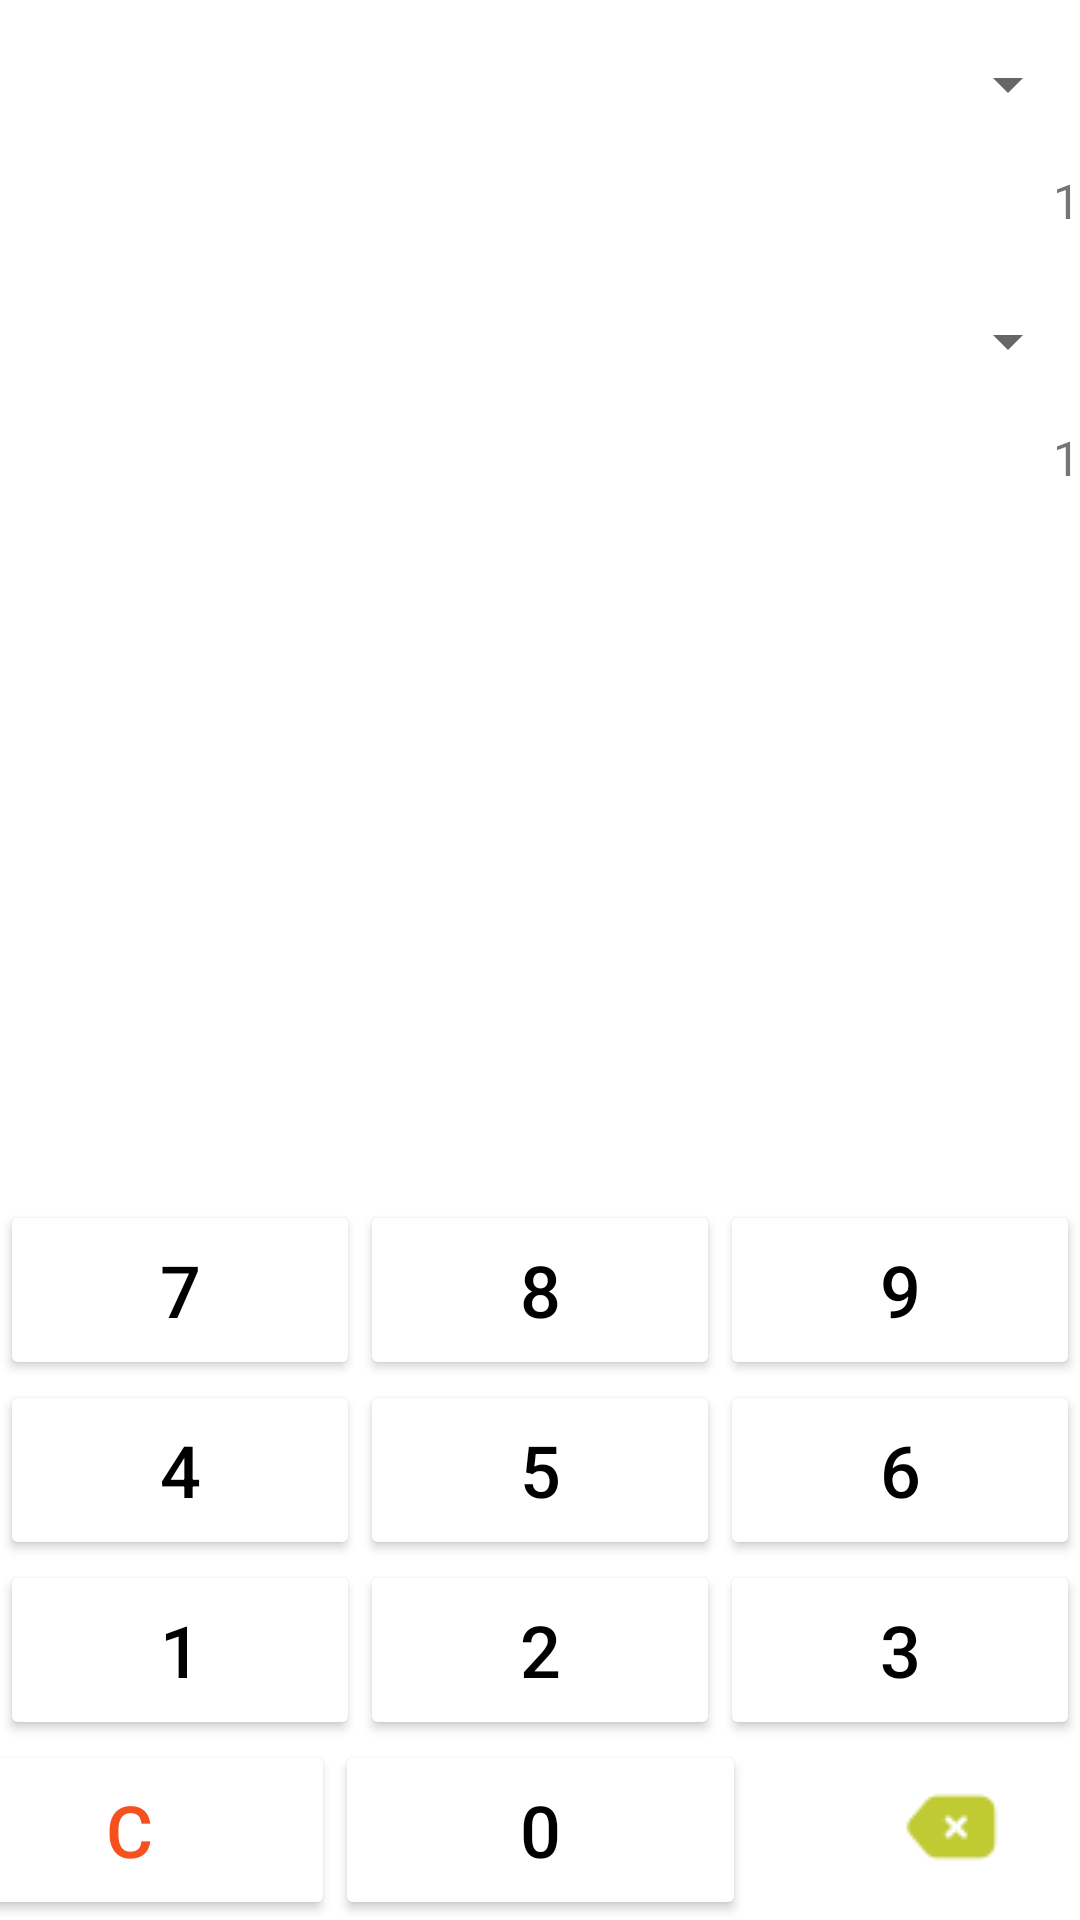

Write the Android layout XML for this screen, with the resource values it uses.
<!-- AndroidManifest.xml: application theme Theme.HesapMakinesi -->
<!-- res/layout/fragment_doviz.xml -->
<?xml version="1.0" encoding="utf-8"?>
<androidx.constraintlayout.widget.ConstraintLayout xmlns:android="http://schemas.android.com/apk/res/android"
    xmlns:app="http://schemas.android.com/apk/res-auto"
    xmlns:tools="http://schemas.android.com/tools"
    android:layout_width="match_parent"
    android:layout_height="match_parent"
    tools:context=".DovizFragment">

    <Spinner
        android:id="@+id/spinnerOther"
        android:layout_width="0dp"
        android:layout_height="wrap_content"
        android:layout_marginTop="24dp"
        app:layout_constraintEnd_toEndOf="parent"
        app:layout_constraintHorizontal_bias="1.0"
        app:layout_constraintStart_toStartOf="parent"
        app:layout_constraintTop_toBottomOf="@+id/textViewBaseRate" />

    <Button
        android:id="@+id/buttonDovizTemizle"
        android:layout_width="137dp"
        android:layout_height="60dp"
        android:backgroundTint="#FFFFFF"
        android:text="C"
        android:textColor="#F4511E"
        android:textSize="24sp"
        app:layout_constraintBottom_toBottomOf="parent"
        app:layout_constraintEnd_toStartOf="@+id/buttonDovizSifir"
        app:layout_constraintHorizontal_bias="0.5"
        app:layout_constraintStart_toStartOf="parent" />

    <ImageButton
        android:id="@+id/imageButtonDovizSil"
        android:layout_width="137dp"
        android:layout_height="60dp"
        android:layout_marginBottom="1dp"
        android:backgroundTint="#FFFFFF"
        android:src="@drawable/delete"
        android:tint="#C0CA33"
        app:layout_constraintBottom_toBottomOf="parent"
        app:layout_constraintEnd_toEndOf="parent"
        app:layout_constraintHorizontal_bias="0.5"
        app:layout_constraintStart_toEndOf="@+id/buttonDovizSifir" />

    <Button
        android:id="@+id/buttonDoviz8"
        android:layout_width="0dp"
        android:layout_height="60dp"
        android:backgroundTint="#FFFFFF"
        android:text="8"
        android:textColor="#000000"
        android:textSize="24sp"
        app:layout_constraintBottom_toTopOf="@+id/buttonDoviz5"
        app:layout_constraintEnd_toStartOf="@+id/buttonDoviz3"
        app:layout_constraintHorizontal_bias="0.0"
        app:layout_constraintStart_toEndOf="@+id/buttonDoviz1" />

    <Button
        android:id="@+id/buttonDoviz7"
        android:layout_width="0dp"
        android:layout_height="60dp"
        android:backgroundTint="#FFFFFF"
        android:text="7"
        android:textColor="#000000"
        android:textSize="24sp"
        app:layout_constraintBottom_toTopOf="@+id/buttonDoviz4"
        app:layout_constraintEnd_toStartOf="@+id/buttonDoviz2"
        app:layout_constraintHorizontal_bias="0.0"
        app:layout_constraintStart_toStartOf="parent" />

    <Button
        android:id="@+id/buttonDoviz9"
        android:layout_width="0dp"
        android:layout_height="60dp"
        android:backgroundTint="#FFFFFF"
        android:text="9"
        android:textColor="#000000"
        android:textSize="24sp"
        app:layout_constraintBottom_toTopOf="@+id/buttonDoviz6"
        app:layout_constraintEnd_toEndOf="parent"
        app:layout_constraintHorizontal_bias="0.0"
        app:layout_constraintStart_toEndOf="@+id/buttonDoviz2" />

    <Button
        android:id="@+id/buttonDoviz5"
        android:layout_width="0dp"
        android:layout_height="60dp"
        android:backgroundTint="#FFFFFF"
        android:text="5"
        android:textColor="#000000"
        android:textSize="24sp"
        app:layout_constraintBottom_toTopOf="@+id/buttonDoviz2"
        app:layout_constraintEnd_toStartOf="@+id/buttonDoviz3"
        app:layout_constraintHorizontal_bias="0.0"
        app:layout_constraintStart_toEndOf="@+id/buttonDoviz1" />

    <Button
        android:id="@+id/buttonDoviz4"
        android:layout_width="0dp"
        android:layout_height="60dp"
        android:backgroundTint="#FFFFFF"
        android:text="4"
        android:textColor="#000000"
        android:textSize="24sp"
        app:layout_constraintBottom_toTopOf="@+id/buttonDoviz1"
        app:layout_constraintEnd_toStartOf="@+id/buttonDoviz2"
        app:layout_constraintHorizontal_bias="0.0"
        app:layout_constraintStart_toStartOf="parent" />

    <Button
        android:id="@+id/buttonDoviz6"
        android:layout_width="0dp"
        android:layout_height="60dp"
        android:backgroundTint="#FFFFFF"
        android:text="6"
        android:textColor="#000000"
        android:textSize="24sp"
        app:layout_constraintBottom_toTopOf="@+id/buttonDoviz3"
        app:layout_constraintEnd_toEndOf="parent"
        app:layout_constraintHorizontal_bias="0.0"
        app:layout_constraintStart_toEndOf="@+id/buttonDoviz2" />

    <Button
        android:id="@+id/buttonDoviz2"
        android:layout_width="0dp"
        android:layout_height="60dp"
        android:backgroundTint="#FFFFFF"
        android:text="2"
        android:textColor="#000000"
        android:textSize="24sp"
        app:layout_constraintBottom_toTopOf="@+id/buttonDovizSifir"
        app:layout_constraintEnd_toStartOf="@+id/buttonDoviz3"
        app:layout_constraintHorizontal_bias="0.5"
        app:layout_constraintStart_toEndOf="@+id/buttonDoviz1" />

    <Button
        android:id="@+id/buttonDoviz3"
        android:layout_width="0dp"
        android:layout_height="60dp"
        android:backgroundTint="#FFFFFF"
        android:text="3"
        android:textColor="#000000"
        android:textSize="24sp"
        app:layout_constraintBottom_toTopOf="@+id/buttonDovizSifir"
        app:layout_constraintEnd_toEndOf="parent"
        app:layout_constraintHorizontal_bias="0.5"
        app:layout_constraintStart_toEndOf="@+id/buttonDoviz2" />

    <Button
        android:id="@+id/buttonDoviz1"
        android:layout_width="0dp"
        android:layout_height="60dp"
        android:backgroundTint="#FFFFFF"
        android:text="1"
        android:textColor="#000000"
        android:textSize="24sp"
        app:layout_constraintBottom_toTopOf="@+id/buttonDovizSifir"
        app:layout_constraintEnd_toStartOf="@+id/buttonDoviz2"
        app:layout_constraintHorizontal_bias="0.5"
        app:layout_constraintStart_toStartOf="parent" />

    <Button
        android:id="@+id/buttonDovizSifir"
        android:layout_width="137dp"
        android:layout_height="60dp"
        android:backgroundTint="#FFFFFF"
        android:text="0"
        android:textColor="#000000"
        android:textSize="24sp"
        app:layout_constraintBottom_toBottomOf="parent"
        app:layout_constraintEnd_toStartOf="@+id/imageButtonDovizSil"
        app:layout_constraintHorizontal_bias="0.5"
        app:layout_constraintStart_toEndOf="@+id/buttonDovizTemizle" />

    <TextView
        android:id="@+id/textViewBaseRate"
        android:layout_width="0dp"
        android:layout_height="wrap_content"
        android:layout_marginTop="16dp"
        android:text="1"
        android:textAlignment="textEnd"
        android:textSize="16sp"
        app:layout_constraintEnd_toEndOf="parent"
        app:layout_constraintHorizontal_bias="0.0"
        app:layout_constraintStart_toStartOf="parent"
        app:layout_constraintTop_toBottomOf="@+id/spinnerBase" />

    <TextView
        android:id="@+id/textViewOtherRate"
        android:layout_width="0dp"
        android:layout_height="wrap_content"
        android:layout_marginTop="16dp"
        android:text="1"
        android:textAlignment="textEnd"
        android:textSize="16sp"
        app:layout_constraintEnd_toEndOf="parent"
        app:layout_constraintHorizontal_bias="0.0"
        app:layout_constraintStart_toStartOf="parent"
        app:layout_constraintTop_toBottomOf="@+id/spinnerOther" />

    <Spinner
        android:id="@+id/spinnerBase"
        android:layout_width="0dp"
        android:layout_height="wrap_content"
        android:layout_marginTop="16dp"
        app:layout_constraintEnd_toEndOf="parent"
        app:layout_constraintHorizontal_bias="0.5"
        app:layout_constraintStart_toStartOf="parent"
        app:layout_constraintTop_toTopOf="parent" />

    <TextView
        android:id="@+id/textViewGuncellik"
        android:layout_width="wrap_content"
        android:layout_height="wrap_content"
        android:text="TextView"
        android:visibility="invisible"
        app:layout_constraintBottom_toTopOf="@+id/buttonDoviz8"
        app:layout_constraintEnd_toEndOf="parent"
        app:layout_constraintHorizontal_bias="0.5"
        app:layout_constraintStart_toStartOf="parent"
        app:layout_constraintTop_toBottomOf="@+id/textViewOtherRate" />

</androidx.constraintlayout.widget.ConstraintLayout>
<!-- resources referenced by this layout -->
<resources>
  <!-- drawable delete: png bitmap (drawable, 399 bytes) -->
  <style name="Theme.HesapMakinesi" parent="Theme.MaterialComponents.DayNight.DarkActionBar">
          
          <item name="colorPrimary">@color/purple_500</item>
          <item name="colorPrimaryVariant">@color/purple_700</item>
          <item name="colorOnPrimary">@color/white</item>
          
          <item name="colorSecondary">@color/teal_200</item>
          <item name="colorSecondaryVariant">@color/teal_700</item>
          <item name="colorOnSecondary">@color/black</item>
          
          <item name="android:statusBarColor" tools:targetApi="l">#C0CA33</item>
          
          <item name="windowNoTitle">true</item>
          <item name="windowActionBar">false</item>
      </style>
  <!-- not gathered from this repository: default colours our renderer supplied (Android Studio template values) -->
  <color name="purple_500">#FF6200EE</color>
  <color name="purple_700">#FF3700B3</color>
  <color name="teal_200">#FF03DAC5</color>
  <color name="teal_700">#FF018786</color>
  <color name="black">#FF000000</color>
  <color name="white">#FFFFFFFF</color>
</resources>
